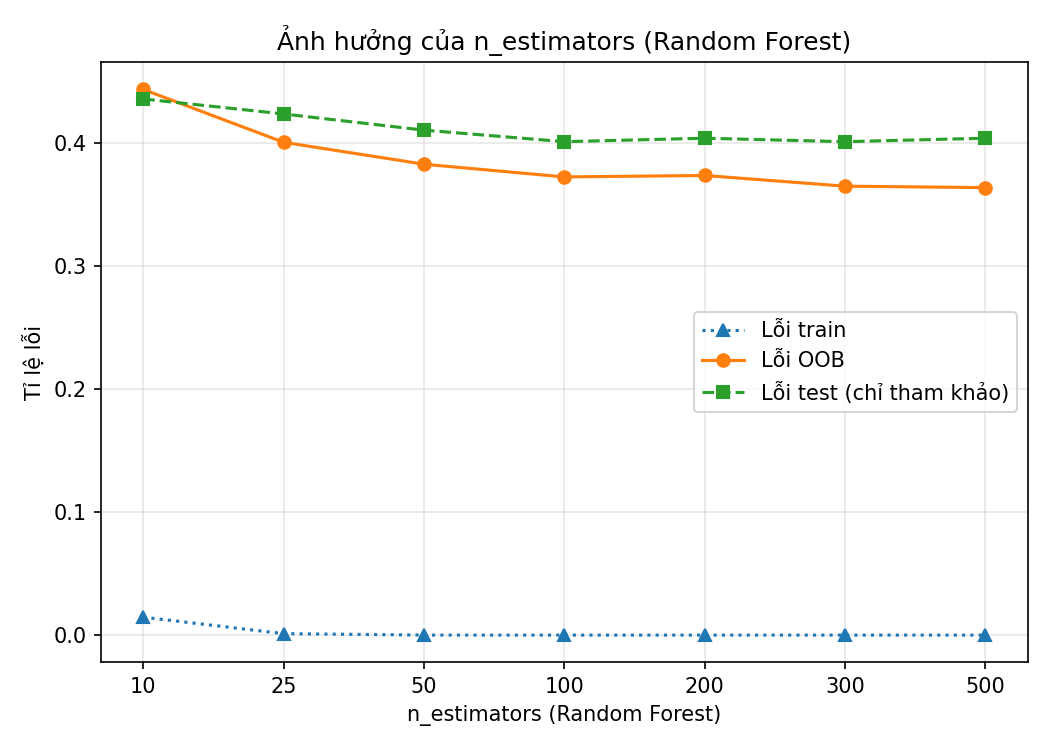

Source data for this figure (header and first rows):
n_estimators (Random Forest), Lỗi train, Lỗi OOB, Lỗi test (chỉ tham khảo)
10, 0.0146, 0.4438, 0.4361
25, 0.0012, 0.4008, 0.4239
50, 0.0, 0.383, 0.4107
100, 0.0, 0.3727, 0.4013
200, 0.0, 0.3738, 0.4041
300, 0.0, 0.3651, 0.4013
500, 0.0, 0.364, 0.4041
